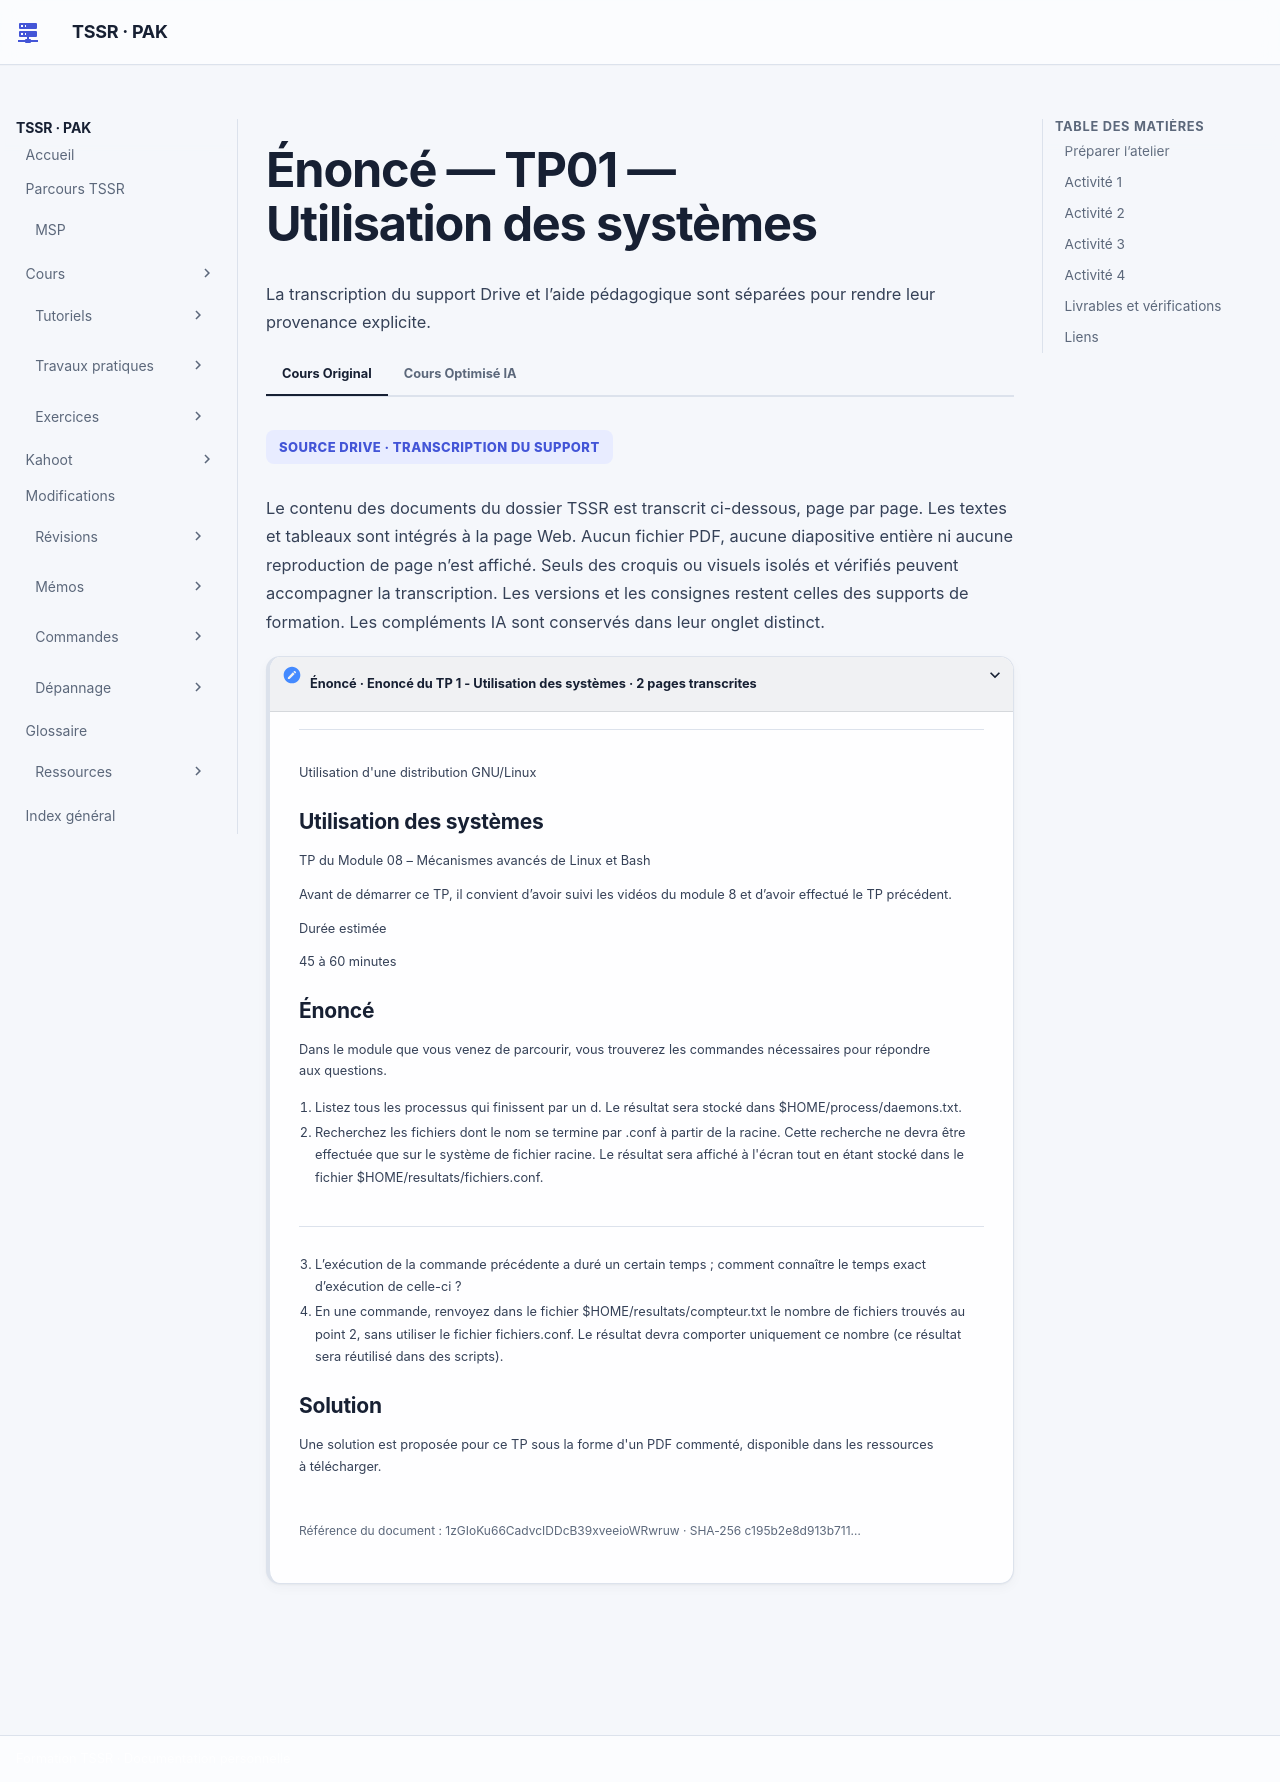

repository: sk34pk25/tssr-cours · page: tp/utilisation-linux/module-08/tp1-enonces/index.html · generator: mkdocs

# Énoncé — TP01 — Utilisation des systèmes

## Préparer l’atelier

Le support demande de suivre les vidéos du module 08 et de faire le TP précédent. Ouvrir Bash sur le système de laboratoire et préparer les répertoires d’exercice sous `$HOME`. Les permissions du compte peuvent limiter les résultats observés.

**Durée estimée dans le support**

45 à 60 minutes.

## Activité 1

Lister tous les processus dont l’affichage se termine par d et enregistrer dans $HOME/process/daemons.txt.

## Activité 2

Rechercher depuis / les fichiers .conf, sans quitter son système de fichiers, et afficher/enregistrer simultanément les chemins.

## Activité 3

Mesurer le temps exact de cette exécution.

## Activité 4

En une commande, enregistrer uniquement le nombre de fichiers trouvés sans relire fichiers.conf.

## Livrables et vérifications

| Contrôle | Trace attendue |
| --- | --- |
| Sorties | Vérifier `daemons.txt` et la correspondance entre l’affichage de la recherche et `fichiers.conf`. |
| Chronométrage | Relever le temps mesuré pendant la commande demandée. |
| Compteur | Vérifier que `compteur.txt` ne contient que le nombre produit par la recherche, sans relecture de `fichiers.conf`. |

## Liens

- [Correction](tp1-corrections.md)
- [Cours du module](../../../modules/04-utilisation-gnu-linux/module-08-mecanismes-linux-et-bash-avance.md)
- [Fiche de révision](../../../revision/utilisation-linux/module-08-mecanismes-linux-et-bash-avance.md)
- [Tous les ateliers du module](index.md)
